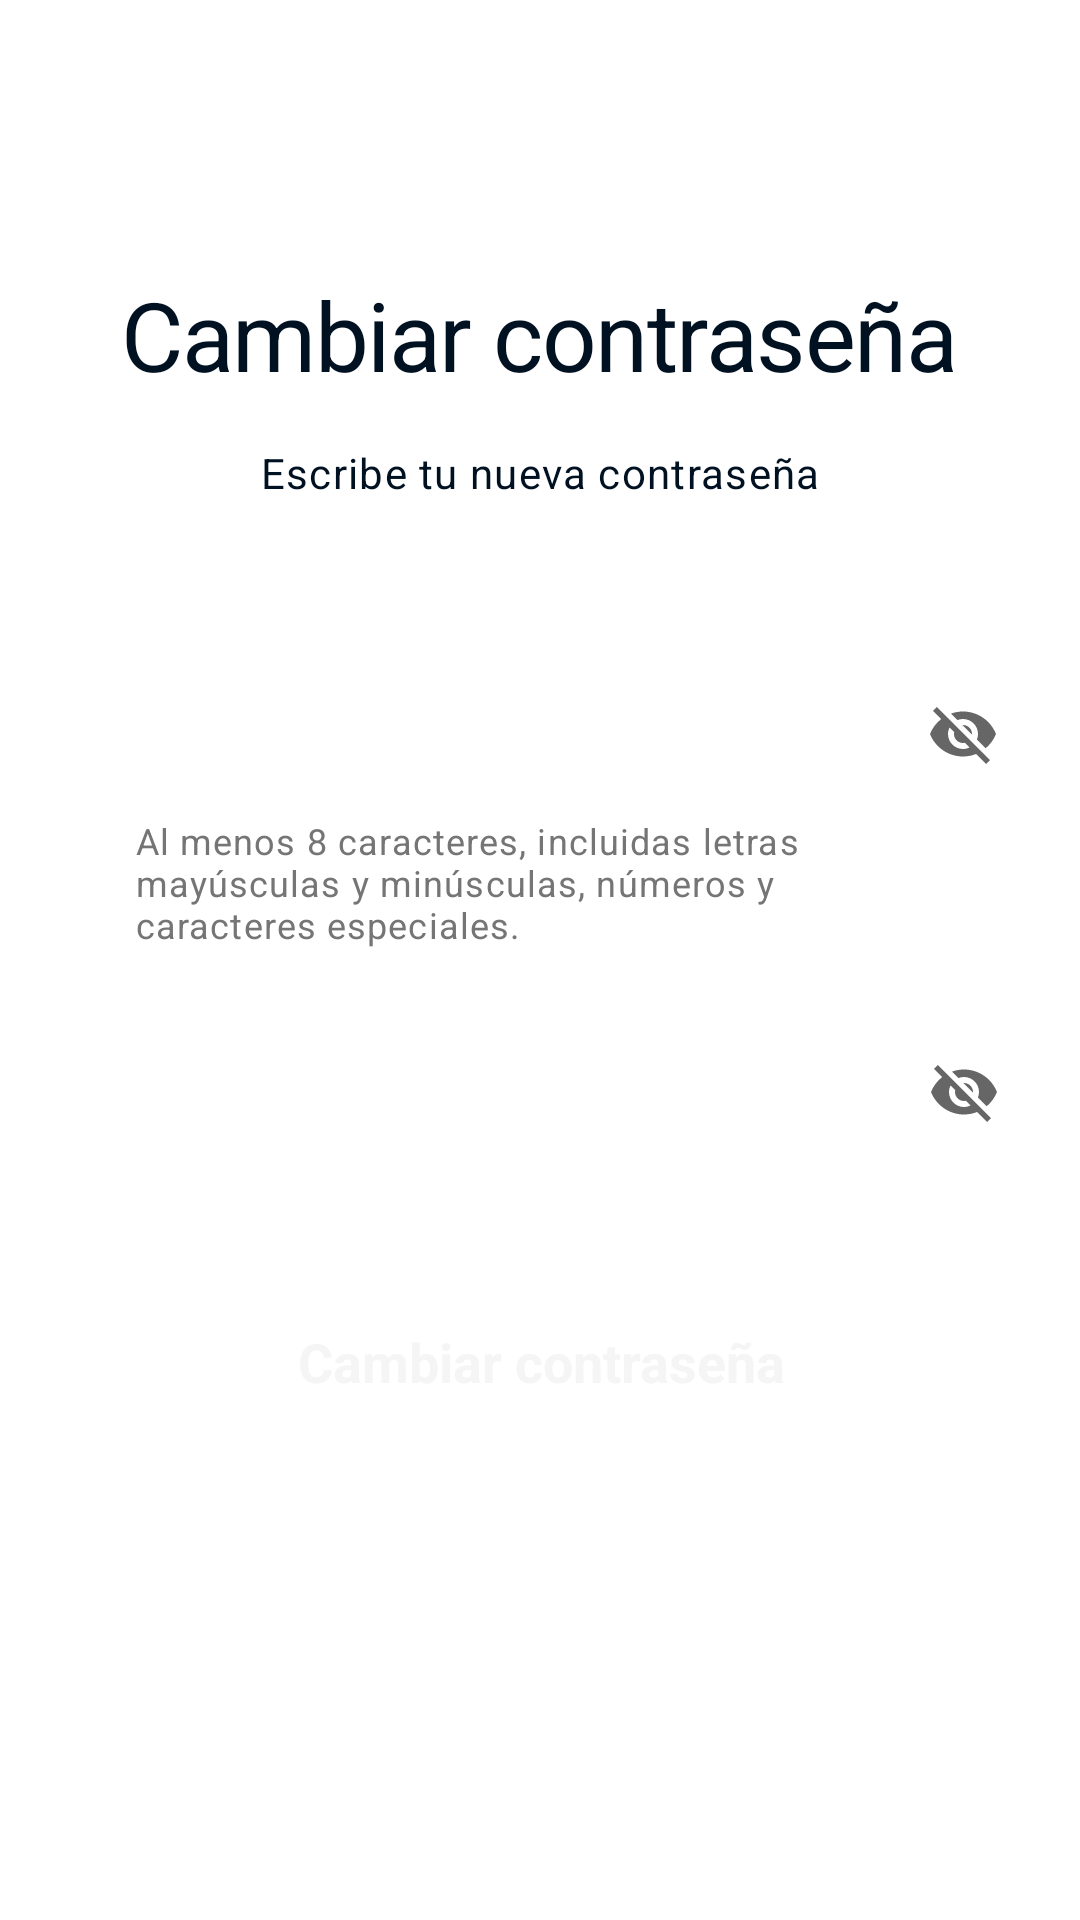

Write the Android layout XML for this screen, with the resource values it uses.
<!-- AndroidManifest.xml: application theme Base.Theme.BreathBetter -->
<!-- res/layout/activity_reset_password.xml -->
<?xml version="1.0" encoding="utf-8"?>
<androidx.constraintlayout.widget.ConstraintLayout xmlns:android="http://schemas.android.com/apk/res/android"
    xmlns:app="http://schemas.android.com/apk/res-auto"
    xmlns:tools="http://schemas.android.com/tools"
    android:layout_width="match_parent"
    android:layout_height="match_parent">

    

    <TextView
        android:id="@+id/tvLightSubtitle"
        android:layout_width="0dp"
        android:layout_height="wrap_content"
        android:layout_marginStart="45dp"
        android:layout_marginEnd="45dp"
        android:text="@string/robust_pass_explanation"
        android:textAlignment="viewStart"
        android:textAppearance="@style/TextAppearance.App.Paragraph"
        android:textColor="@color/gray_secondary"
        android:textSize="12sp"
        app:layout_constraintEnd_toEndOf="parent"
        app:layout_constraintHorizontal_bias="0.0"
        app:layout_constraintStart_toStartOf="parent"
        app:layout_constraintTop_toBottomOf="@+id/tilEmail" />

    
    <TextView
        android:id="@+id/tvTitle"
        android:layout_width="wrap_content"
        android:layout_height="wrap_content"
        android:layout_marginTop="90dp"
        android:text="@string/change_pass"
        android:textAppearance="@style/TextAppearance.App.Heading1"
        app:layout_constraintEnd_toEndOf="parent"
        app:layout_constraintStart_toStartOf="parent"
        app:layout_constraintTop_toTopOf="parent" />

    

    

    <TextView
        android:id="@+id/tvSubtitle"
        android:layout_width="0dp"
        android:layout_height="wrap_content"
        android:layout_marginStart="40dp"
        android:layout_marginTop="15dp"
        android:layout_marginEnd="40dp"
        android:text="@string/write_new_pass"
        android:textAlignment="center"
        android:textAppearance="@style/TextAppearance.App.Paragraph"
        app:layout_constraintEnd_toEndOf="parent"
        app:layout_constraintStart_toStartOf="parent"
        app:layout_constraintTop_toBottomOf="@+id/tvTitle" />

    <com.google.android.material.textfield.TextInputLayout
        android:id="@+id/tilEmail"
        style="@style/Widget.App.TextInputLayout"
        android:layout_marginTop="50dp"
        app:layout_constraintEnd_toEndOf="parent"
        app:layout_constraintStart_toStartOf="parent"
        app:layout_constraintTop_toBottomOf="@+id/tvSubtitle"
        app:endIconMode="password_toggle"
        tools:ignore="MissingConstraints">

        <com.google.android.material.textfield.TextInputEditText
            android:id="@+id/etNewPassFP"
            style="@style/Widget.App.TextInputEditText"
            android:layout_width="match_parent"
            android:layout_height="match_parent"
            android:hint="@string/new_pass"
            android:inputType="textPassword"
            android:textColor="@color/black"
            tools:layout_editor_absoluteX="123dp"
            tools:layout_editor_absoluteY="32dp" />

    </com.google.android.material.textfield.TextInputLayout>

    <com.google.android.material.textfield.TextInputLayout
        android:id="@+id/tilVerificationCode"
        style="@style/Widget.App.TextInputLayout"
        android:layout_marginTop="20dp"
        app:layout_constraintEnd_toEndOf="parent"
        app:layout_constraintHorizontal_bias="0.506"
        app:layout_constraintStart_toStartOf="parent"
        app:endIconMode="password_toggle"
        app:layout_constraintTop_toBottomOf="@+id/tvLightSubtitle">

        <com.google.android.material.textfield.TextInputEditText
            android:id="@+id/etVerifyPassFP"
            style="@style/Widget.App.TextInputEditText"
            android:layout_width="match_parent"
            android:layout_height="match_parent"
            android:hint="@string/verify_pass"
            android:inputType="textPassword"
            android:textColor="@color/black"
            tools:layout_editor_absoluteX="108dp"
            tools:layout_editor_absoluteY="89dp" />

    </com.google.android.material.textfield.TextInputLayout>

    <TextView
        android:id="@+id/tvMismatchPassword"
        android:layout_width="0dp"
        android:layout_height="wrap_content"
        android:layout_marginStart="45dp"
        android:layout_marginEnd="45dp"
        android:text="@string/mismatch_passwords"
        android:textColor="@color/design_default_color_error"
        android:textSize="12sp"
        android:visibility="gone"
        app:layout_constraintEnd_toEndOf="parent"
        app:layout_constraintStart_toStartOf="parent"
        app:layout_constraintTop_toBottomOf="@+id/tilVerificationCode" />

    <Button
        android:id="@+id/btnChangePassFP"
        style="@style/Widget.App.Button.Primary"
        android:layout_marginTop="35dp"
        android:text="@string/change_pass"
        android:textAppearance="@style/TextAppearance.App.Heading3"
        android:textStyle="bold"
        app:layout_constraintEnd_toEndOf="parent"
        app:layout_constraintHorizontal_bias="0.506"
        app:layout_constraintStart_toStartOf="parent"
        app:layout_constraintTop_toBottomOf="@+id/tilVerificationCode" />

</androidx.constraintlayout.widget.ConstraintLayout>
<!-- resources referenced by this layout -->
<resources>
  <color name="black">#001122</color>
  <color name="gray_secondary">#757575</color>
  <string name="change_pass">Cambiar contraseña</string>
  <string name="mismatch_passwords">Las contraseñas no coinciden</string>
  <string name="new_pass">Nueva contraseña</string>
  <string name="robust_pass_explanation">Al menos 8 caracteres, incluidas letras mayúsculas y minúsculas, números y caracteres especiales.</string>
  <string name="verify_pass">Verifica la contraseña</string>
  <string name="write_new_pass">Escribe tu nueva contraseña</string>
  <style name="TextAppearance.App.Heading1" parent="TextAppearance.MaterialComponents.Headline1">
          <item name="fontFamily">@font/outfitregular</item>
          <item name="android:textSize">32sp</item>
          <item name="android:textColor">@color/black</item>
      </style>
  <style name="TextAppearance.App.Heading3" parent="TextAppearance.MaterialComponents.Headline3">
          <item name="fontFamily">@font/outfitregular</item>
          <item name="android:textSize">20sp</item>
          <item name="android:textColor">@color/black</item>
      </style>
  <style name="TextAppearance.App.Paragraph" parent="TextAppearance.MaterialComponents.Body1">
          <item name="fontFamily">@font/outfitregular</item>
          <item name="android:textSize">14sp</item>
          <item name="android:textColor">@color/black</item>
      </style>
  <style name="Widget.App.Button.Primary" parent="Widget.MaterialComponents.Button">
          <item name="backgroundTint">@color/primary</item>
          <item name="android:textColor">@color/white</item>
          <item name="fontFamily">@font/outfitlight</item>
          <item name="cornerRadius">10dp</item>
          <item name="android:layout_width">330sp</item>
          <item name="android:layout_height">55sp</item>
          <item name="android:textSize">18sp</item>
          <item name="android:textAllCaps">false</item>
      </style>
  <style name="Widget.App.TextInputEditText" parent="Widget.MaterialComponents.TextInputEditText.OutlinedBox">
          <item name="android:paddingTop">10dp</item>
          <item name="android:paddingBottom">10dp</item>
          <item name="android:textSize">16sp</item>
          <item name="android:textColorHint">@color/gray_secondary</item>
          <item name="android:textColor">@color/gray</item>
          <item name="android:fontFamily">@font/outfitregular</item>
      </style>
  <style name="Widget.App.TextInputLayout" parent="Widget.MaterialComponents.TextInputLayout.OutlinedBox">
          <item name="android:layout_width">330dp</item>
          <item name="android:layout_height">55dp</item>
          <item name="boxCornerRadiusBottomEnd">10dp</item>
          <item name="boxCornerRadiusBottomStart">10dp</item>
          <item name="boxCornerRadiusTopEnd">10dp</item>
          <item name="boxCornerRadiusTopStart">10dp</item>
          <item name="android:paddingTop">5dp</item>
          <item name="android:paddingBottom">5dp</item>
          <item name="boxBackgroundColor">@color/input_background</item>
          <item name="boxStrokeWidth">0dp</item>
          <item name="boxStrokeWidthFocused">0dp</item>
          <item name="hintEnabled">false</item>
      </style>
  <color name="primary">#1074E7</color>
  <color name="white">#F5F5F5</color>
  <color name="gray">#E3E3E3</color>
  <color name="input_background">#F5F5F5</color>
  <color name="secondary">#E3E3E3</color>
  <style name="TextAppearance.App.Heading2" parent="TextAppearance.MaterialComponents.Headline2">
          <item name="fontFamily">@font/outfitregular</item>
          <item name="android:textSize">24sp</item>
          <item name="android:textColor">@color/black</item>
      </style>
</resources>
